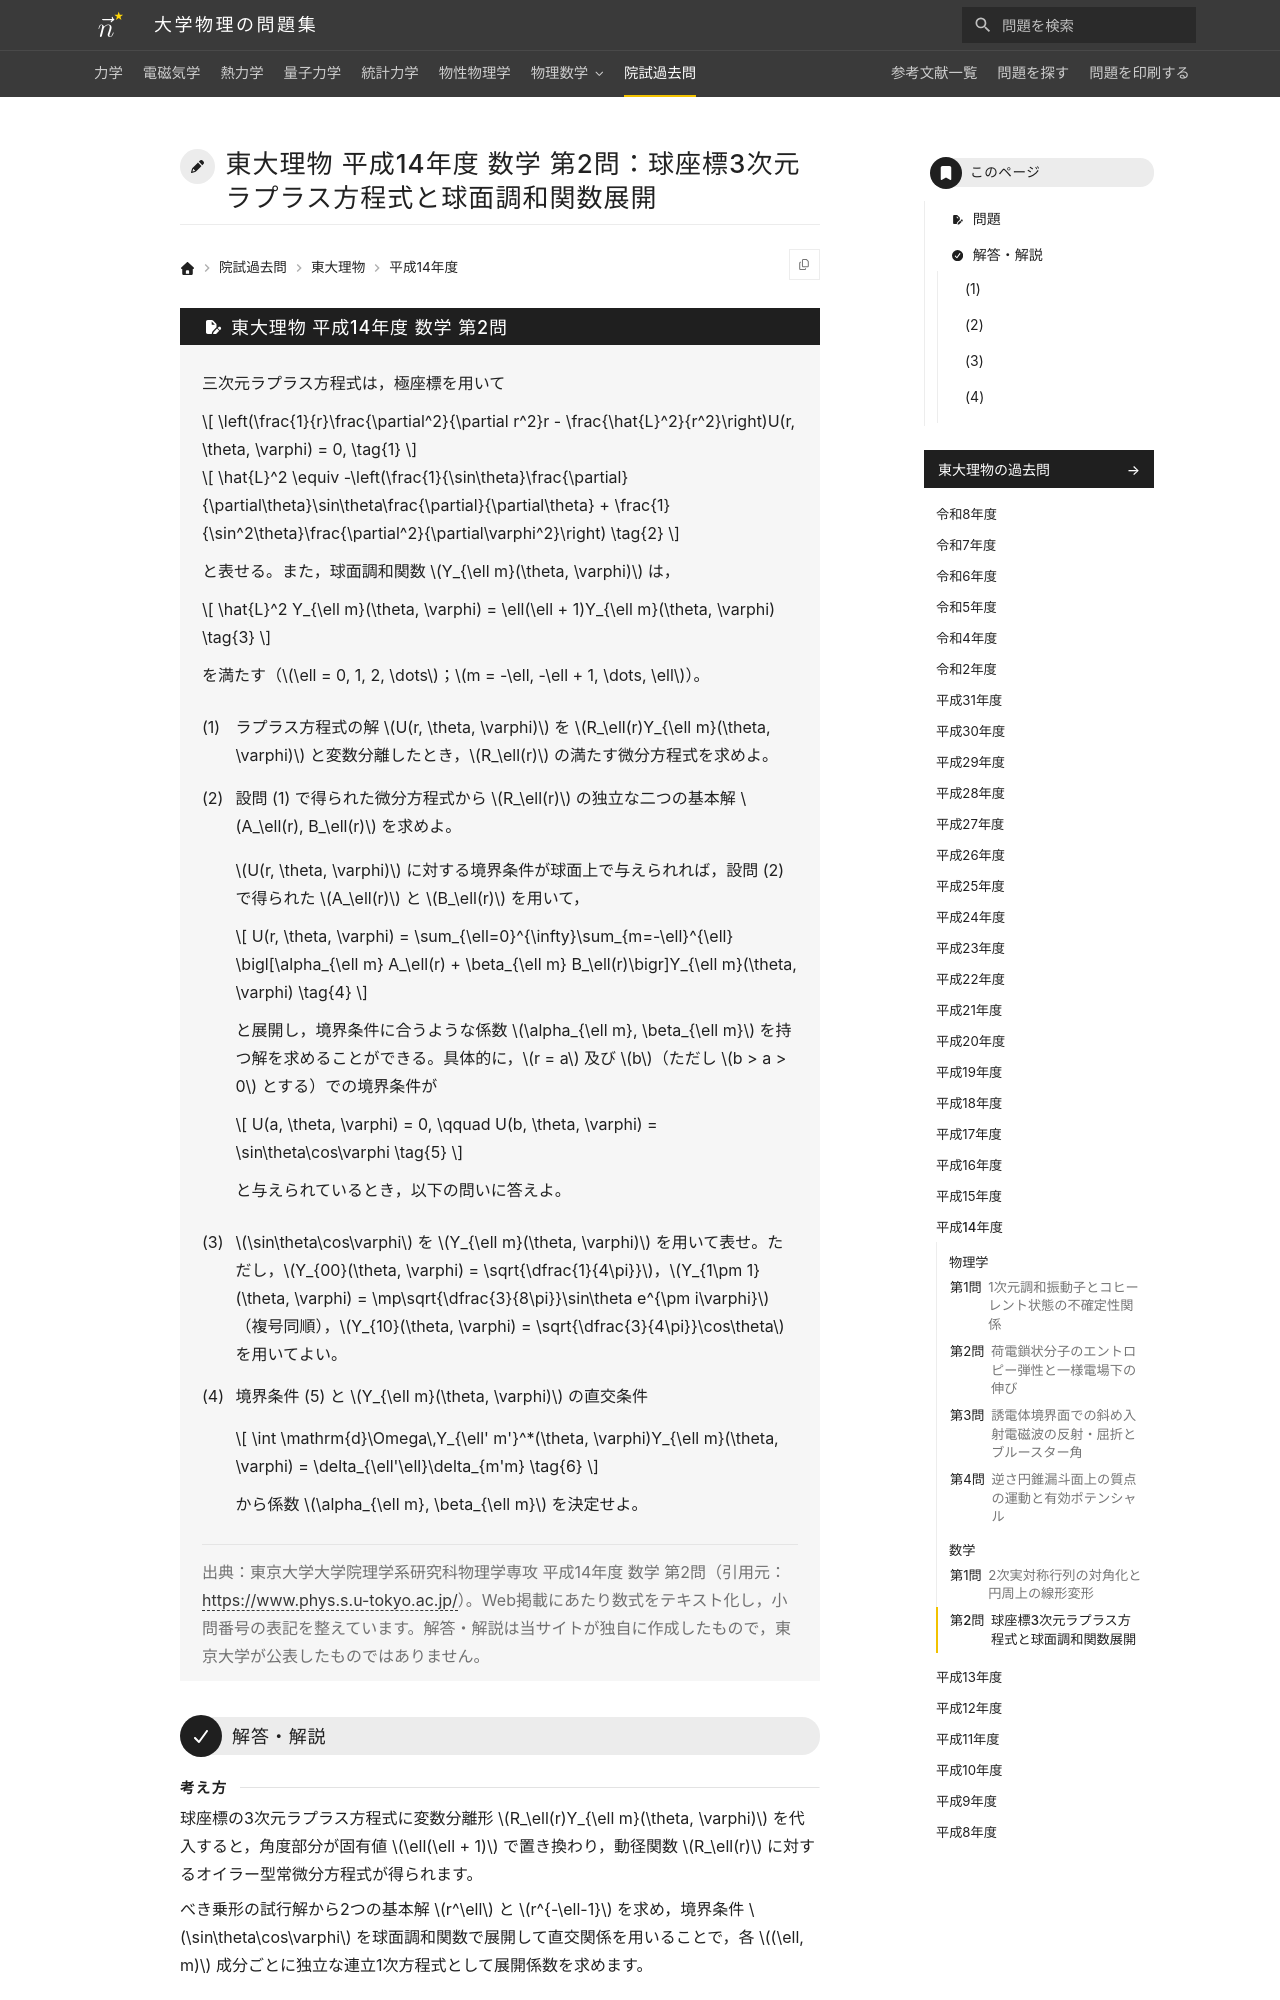

repository: Nanana-2/physics-site · page: pastexam/todai-ributsu/H14_sugaku_2/index.html · generator: mkdocs

---
title: 東大理物 平成14年度 数学 第2問：球座標3次元ラプラス方程式と球面調和関数展開
tags:
  - 院試過去問
  - 東大理物
  - 微分方程式
  - 特殊関数・変分法
exam_university: 東京大学大学院理学系研究科物理学専攻
exam_year: 平成14年度
exam_subject: 数学
exam_number: 第2問
exam_source_url: https://www.phys.s.u-tokyo.ac.jp/
exam_modified: Web掲載にあたり数式をテキスト化し，小問番号の表記を整えています。
---

# 東大理物 平成14年度 数学 第2問：球座標3次元ラプラス方程式と球面調和関数展開
